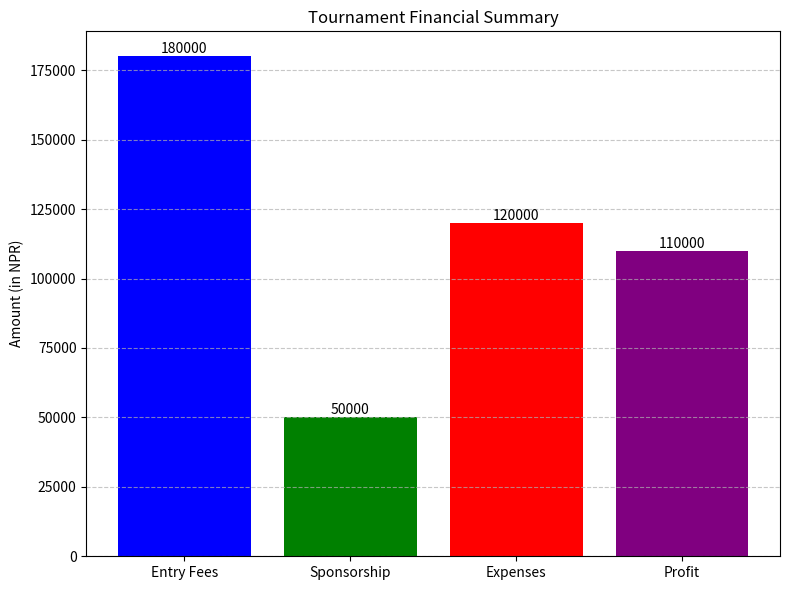

Here is the Python script that generated this plot:
import matplotlib.pyplot as plt

# Constants
number_of_teams = 12
entry_fee_per_team = 15000
sponsorship_percentage = 0.50  # 50% of expected sponsorship
expected_sponsorship = 100000  # example value; change this based on your Canva proposal

# Calculations
total_entry_fees = number_of_teams * entry_fee_per_team
actual_sponsorship = expected_sponsorship * sponsorship_percentage
total_income = total_entry_fees + actual_sponsorship

# Example estimated expenses (replace with your actual budget breakdown)
estimated_expenses = 120000  # example value

# Profit calculation
profit = total_income - estimated_expenses

# Bar graph data
categories = ['Entry Fees', 'Sponsorship', 'Expenses', 'Profit']
values = [total_entry_fees, actual_sponsorship, estimated_expenses, profit]

# Plotting
plt.figure(figsize=(8, 6))
bars = plt.bar(categories, values, color=['blue', 'green', 'red', 'purple'])
plt.title('Tournament Financial Summary')
plt.ylabel('Amount (in NPR)')
plt.grid(axis='y', linestyle='--', alpha=0.7)

# Add value labels on top of bars
for bar in bars:
    height = bar.get_height()
    plt.text(bar.get_x() + bar.get_width()/2.0, height, f'{int(height)}', ha='center', va='bottom')

plt.tight_layout()
plt.show()
